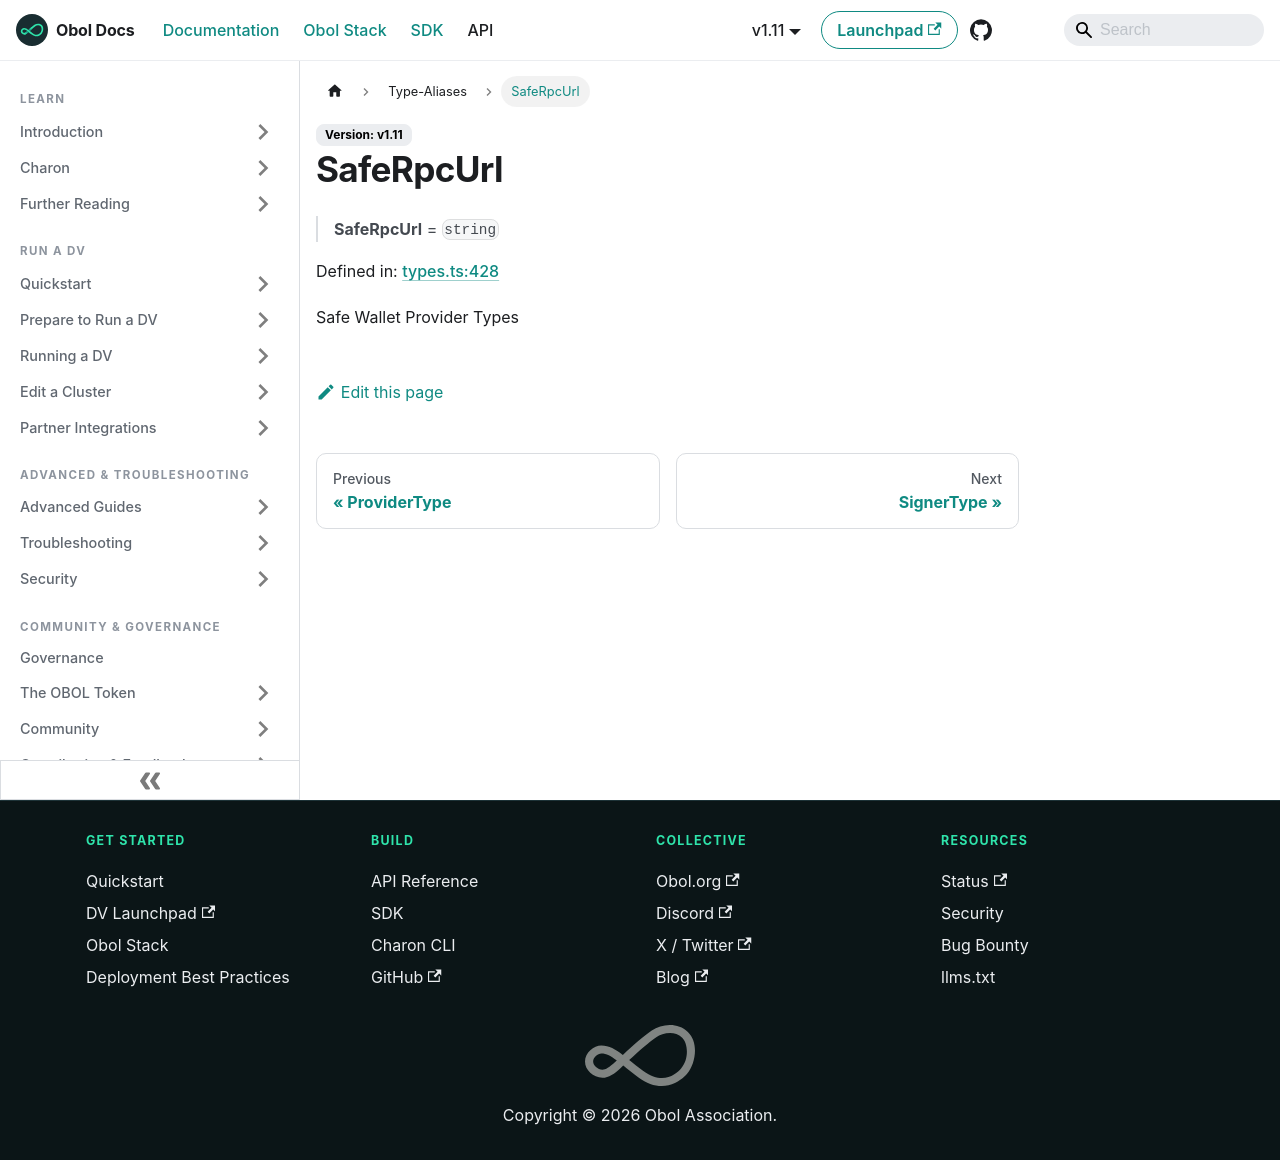

repository: ObolNetwork/obol-docs · page: sdk/type-aliases/saferpcurl.html · generator: docusaurus

---
sidebar_label: "SafeRpcUrl"
slug: /sdk/type-aliases/saferpcurl
---

# SafeRpcUrl

> **SafeRpcUrl** = `string`

Defined in: [types.ts:428](https://github.com/ObolNetwork/obol-sdk/blob/cf0106cb36847b1c3a84065e90778e6a094e3577/src/types.ts#L428)

Safe Wallet Provider Types
